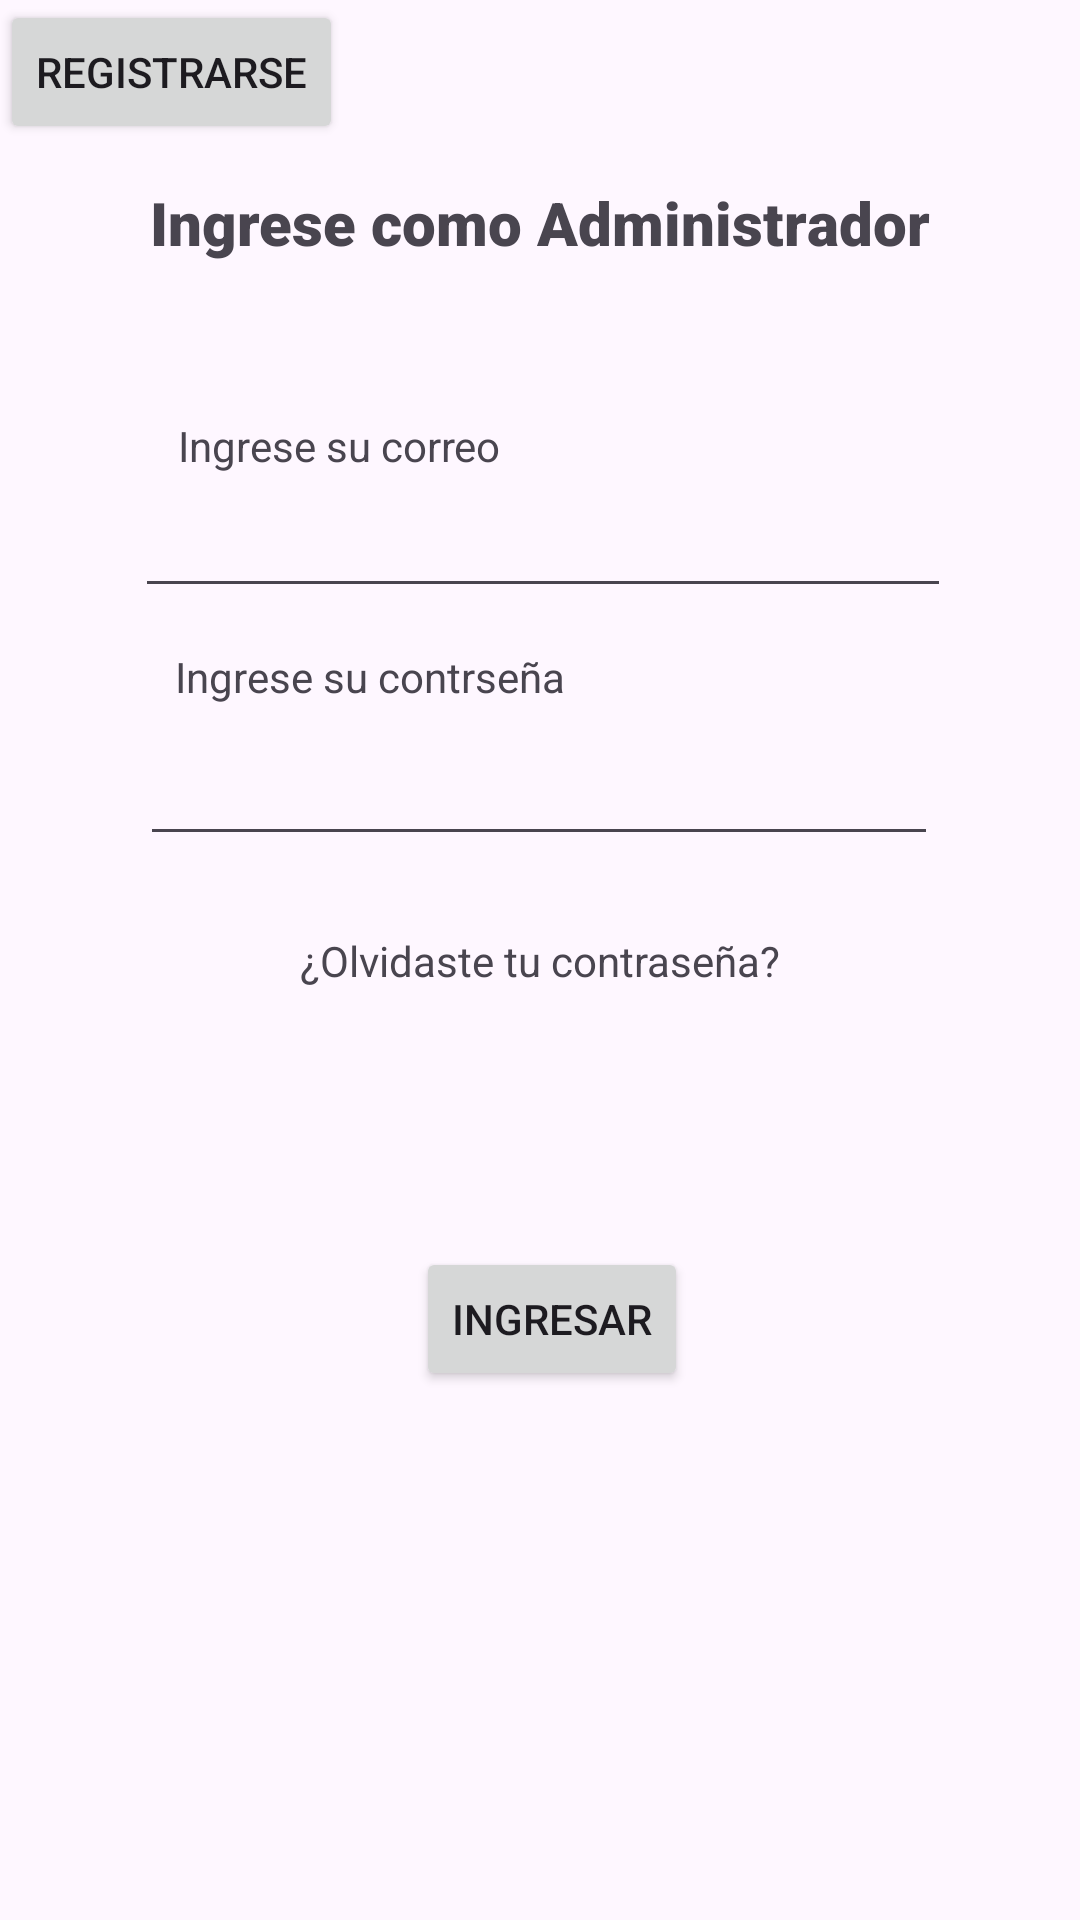

Write the Android layout XML for this screen, with the resource values it uses.
<!-- AndroidManifest.xml: application theme Theme.Vetericano_Movil_20 -->
<!-- res/layout/activity_login_administrador.xml -->
<?xml version="1.0" encoding="utf-8"?>
<androidx.constraintlayout.widget.ConstraintLayout xmlns:android="http://schemas.android.com/apk/res/android"
    xmlns:app="http://schemas.android.com/apk/res-auto"
    xmlns:tools="http://schemas.android.com/tools"
    android:id="@+id/main"
    android:layout_width="match_parent"
    android:layout_height="match_parent"
    tools:context=".LoginAdministrador">

    <TextView
        android:id="@+id/textView"
        android:layout_width="wrap_content"
        android:layout_height="wrap_content"
        android:fontFamily="sans-serif-black"
        android:text="Ingrese como Administrador"
        android:textSize="20sp"
        app:layout_constraintBottom_toBottomOf="parent"
        app:layout_constraintEnd_toEndOf="parent"
        app:layout_constraintStart_toStartOf="parent"
        app:layout_constraintTop_toTopOf="parent"
        app:layout_constraintVertical_bias="0.099" />

    <EditText
        android:id="@+id/editTextTextMultiLine"
        android:layout_width="272dp"
        android:layout_height="37dp"
        android:ems="10"
        android:gravity="start|top"
        android:inputType="textMultiLine"
        app:layout_constraintBottom_toBottomOf="parent"
        app:layout_constraintEnd_toEndOf="parent"
        app:layout_constraintHorizontal_bias="0.51"
        app:layout_constraintStart_toStartOf="parent"
        app:layout_constraintTop_toTopOf="parent"
        app:layout_constraintVertical_bias="0.275" />

    <TextView
        android:id="@+id/textView2"
        android:layout_width="wrap_content"
        android:layout_height="wrap_content"
        android:text="Ingrese su correo"
        app:layout_constraintBottom_toBottomOf="parent"
        app:layout_constraintEnd_toEndOf="parent"
        app:layout_constraintHorizontal_bias="0.235"
        app:layout_constraintStart_toStartOf="parent"
        app:layout_constraintTop_toTopOf="parent"
        app:layout_constraintVertical_bias="0.224" />

    <TextView
        android:id="@+id/textView3"
        android:layout_width="wrap_content"
        android:layout_height="wrap_content"
        android:text="Ingrese su contrseña"
        app:layout_constraintBottom_toBottomOf="parent"
        app:layout_constraintEnd_toEndOf="parent"
        app:layout_constraintHorizontal_bias="0.253"
        app:layout_constraintStart_toStartOf="parent"
        app:layout_constraintTop_toTopOf="parent"
        app:layout_constraintVertical_bias="0.348" />

    <EditText
        android:id="@+id/editTextTextMultiLine2"
        android:layout_width="266dp"
        android:layout_height="42dp"
        android:ems="10"
        android:gravity="start|top"
        android:inputType="textMultiLine"
        app:layout_constraintBottom_toBottomOf="parent"
        app:layout_constraintEnd_toEndOf="parent"
        app:layout_constraintHorizontal_bias="0.496"
        app:layout_constraintStart_toStartOf="parent"
        app:layout_constraintTop_toTopOf="parent"
        app:layout_constraintVertical_bias="0.407" />

    <TextView
        android:id="@+id/textView4"
        android:layout_width="wrap_content"
        android:layout_height="wrap_content"
        android:text="¿Olvidaste tu contraseña?"
        app:layout_constraintBottom_toBottomOf="parent"
        app:layout_constraintEnd_toEndOf="parent"
        app:layout_constraintStart_toStartOf="parent"
        app:layout_constraintTop_toTopOf="parent" />

    <Button
        android:id="@+id/btnIngresar"
        android:layout_width="wrap_content"
        android:layout_height="wrap_content"
        android:text="INGRESAR"
        app:layout_constraintBottom_toBottomOf="parent"
        app:layout_constraintEnd_toEndOf="parent"
        app:layout_constraintHorizontal_bias="0.515"
        app:layout_constraintStart_toStartOf="parent"
        app:layout_constraintTop_toTopOf="parent"
        app:layout_constraintVertical_bias="0.702" />

    <Button
        android:id="@+id/btnRegistrarseIngrese"
        android:layout_width="wrap_content"
        android:layout_height="wrap_content"
        android:text="Registrarse"
        tools:layout_editor_absoluteX="152dp"
        tools:layout_editor_absoluteY="594dp" />
 
</androidx.constraintlayout.widget.ConstraintLayout>
<!-- resources referenced by this layout -->
<resources>
  <style name="Theme.Vetericano_Movil_20" parent="Base.Theme.Vetericano_Movil_20" />
  <style name="Base.Theme.Vetericano_Movil_20" parent="Theme.Material3.DayNight.NoActionBar">
          
          
      </style>
</resources>
